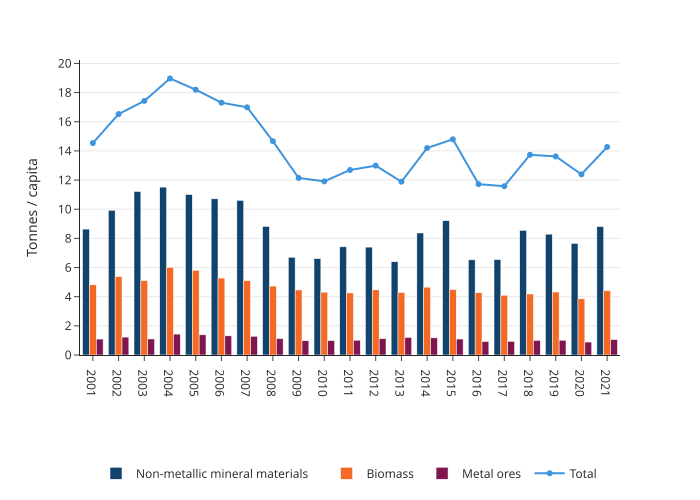

The table this chart was drawn from, first rows:
year, category, value
2001, Biomass, 4.813
2002, Biomass, 5.374
2003, Biomass, 5.108
2004, Biomass, 6.017
2005, Biomass, 5.81
2006, Biomass, 5.278
2007, Biomass, 5.099
2008, Biomass, 4.728
2009, Biomass, 4.464
2010, Biomass, 4.312
2011, Biomass, 4.256
2012, Biomass, 4.467
2013, Biomass, 4.284
2014, Biomass, 4.653
2015, Biomass, 4.488
2016, Biomass, 4.268
2017, Biomass, 4.099
2018, Biomass, 4.184
2019, Biomass, 4.322
2020, Biomass, 3.853
2021, Biomass, 4.403
2001, Non-metallic mineral materials, 8.635
2002, Non-metallic mineral materials, 9.924
2003, Non-metallic mineral materials, 11.22
2004, Non-metallic mineral materials, 11.52
2005, Non-metallic mineral materials, 11.01
2006, Non-metallic mineral materials, 10.71
2007, Non-metallic mineral materials, 10.61
2008, Non-metallic mineral materials, 8.82
2009, Non-metallic mineral materials, 6.705
2010, Non-metallic mineral materials, 6.611
2011, Non-metallic mineral materials, 7.419
2012, Non-metallic mineral materials, 7.401
2013, Non-metallic mineral materials, 6.399
2014, Non-metallic mineral materials, 8.369
2015, Non-metallic mineral materials, 9.214
2016, Non-metallic mineral materials, 6.529
2017, Non-metallic mineral materials, 6.544
2018, Non-metallic mineral materials, 8.547
2019, Non-metallic mineral materials, 8.287
2020, Non-metallic mineral materials, 7.652
2021, Non-metallic mineral materials, 8.806
2001, Metal ores, 1.092
2002, Metal ores, 1.228
2003, Metal ores, 1.102
2004, Metal ores, 1.434
2005, Metal ores, 1.383
2006, Metal ores, 1.315
2007, Metal ores, 1.285
2008, Metal ores, 1.119
2009, Metal ores, 0.9771
2010, Metal ores, 0.9878
2011, Metal ores, 1.017
2012, Metal ores, 1.121
2013, Metal ores, 1.206
2014, Metal ores, 1.177
2015, Metal ores, 1.095
2016, Metal ores, 0.9224
2017, Metal ores, 0.9349
2018, Metal ores, 1.001
... 24 more rows
